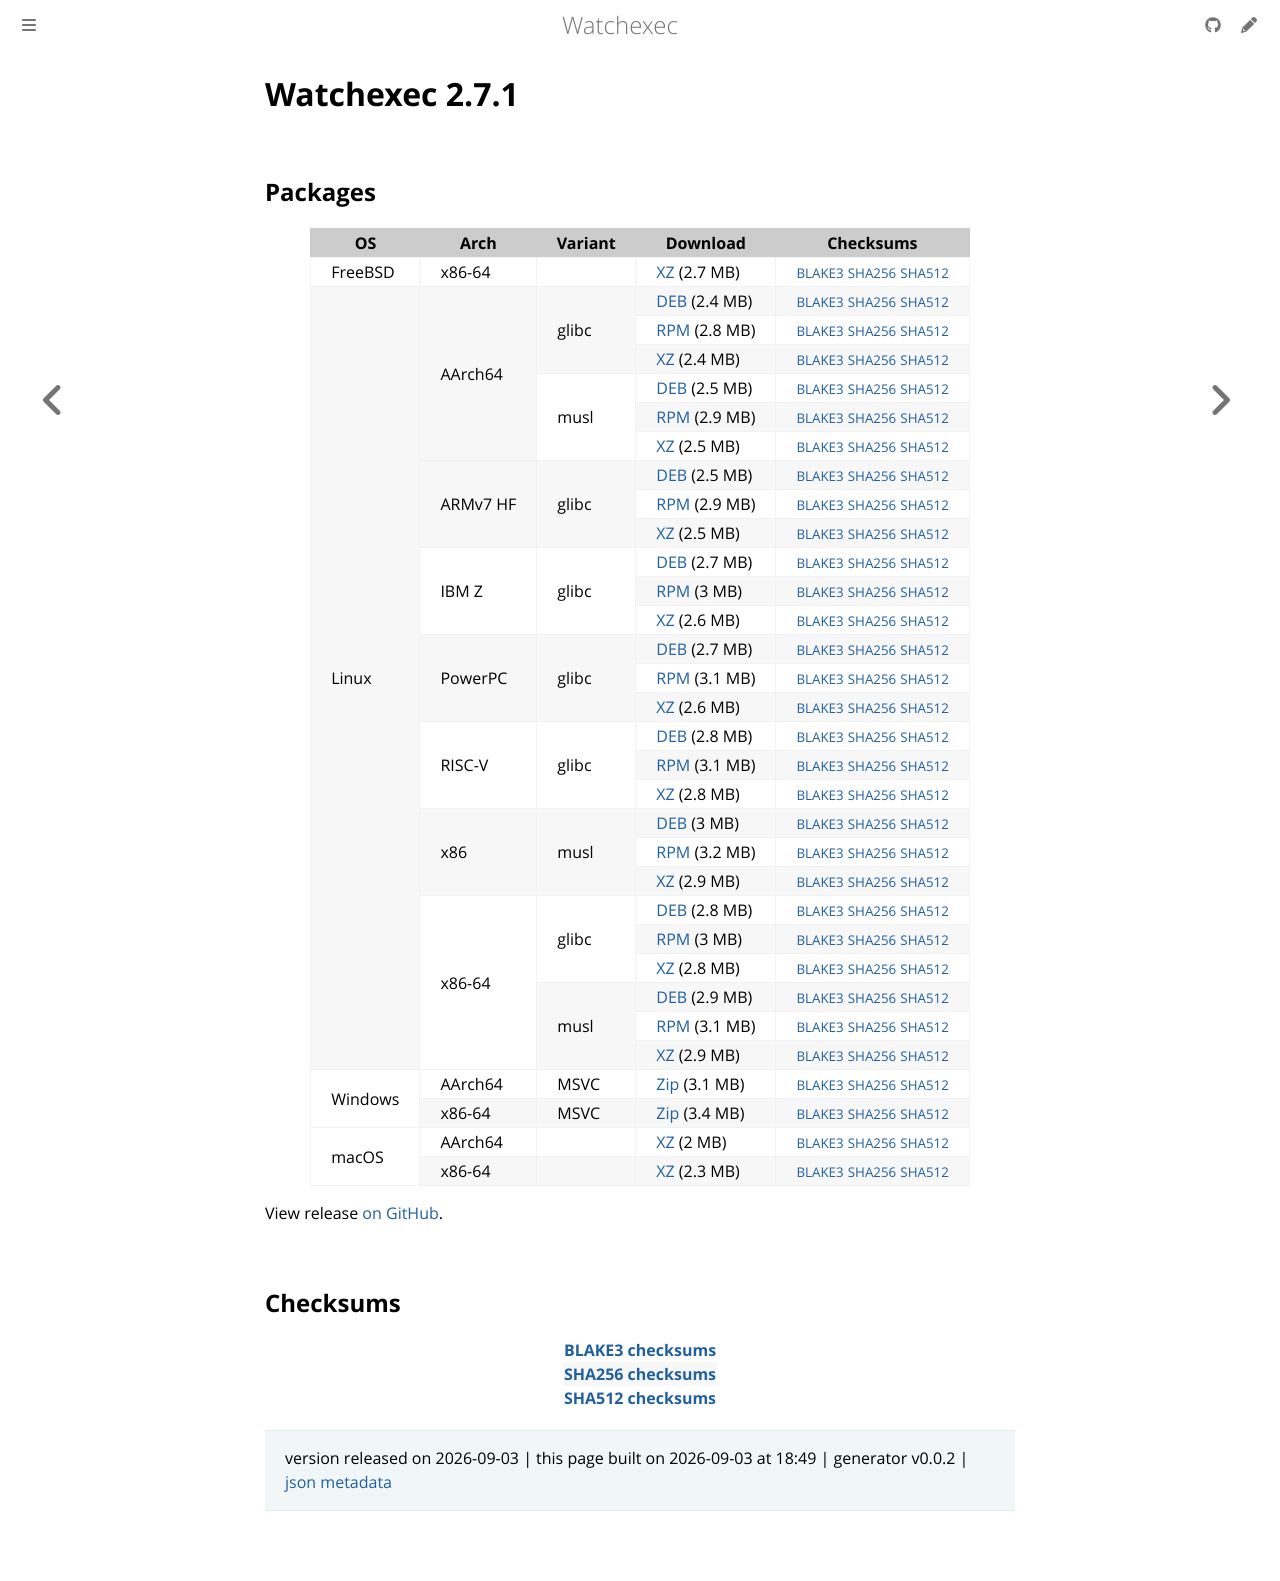

repository: watchexec/watchexec.github.io · page: downloads/watchexec/2.7.1/index.html · generator: mdbook

# Watchexec 2.7.1



## Packages

<table class="downloads">
<thead>
<tr>
<th>OS</th>
<th>Arch</th>
<th>Variant</th>
<th>Download</th>

<th>Checksums</th>
</tr>
</thead>
<tbody>
<tr>
						<td rowspan="1">FreeBSD</td>
						
<td rowspan="1">x86-64</td>
            
						
<td rowspan="1"></td>
            
<td><a class="download" href="https://github.com/watchexec/watchexec/releases/download/v2.7.1/watchexec-2.7.1-x86_64-unknown-freebsd.tar.xz">XZ</a> (2.7 MB)</td>
						<td><small><a href="https://github.com/watchexec/watchexec/releases/download/v2.7.1/watchexec-2.7.1-x86_64-unknown-freebsd.tar.xz.b3">BLAKE3</a></small> <small><a href="https://github.com/watchexec/watchexec/releases/download/v2.7.1/watchexec-2.7.1-x86_64-unknown-freebsd.tar.xz.sha256">SHA256</a></small> <small><a href="https://github.com/watchexec/watchexec/releases/download/v2.7.1/watchexec-2.7.1-x86_64-unknown-freebsd.tar.xz.sha512">SHA512</a></small></td>
</tr>
					
<tr>
						<td rowspan="27">Linux</td>
						
<td rowspan="6">AArch64</td>
            
						
<td rowspan="3">glibc</td>
            
<td><a class="download" href="https://github.com/watchexec/watchexec/releases/download/v2.7.1/watchexec-2.7.1-aarch64-unknown-linux-gnu.deb">DEB</a> (2.4 MB)</td>
						<td><small><a href="https://github.com/watchexec/watchexec/releases/download/v2.7.1/watchexec-2.7.1-aarch64-unknown-linux-gnu.deb.b3">BLAKE3</a></small> <small><a href="https://github.com/watchexec/watchexec/releases/download/v2.7.1/watchexec-2.7.1-aarch64-unknown-linux-gnu.deb.sha256">SHA256</a></small> <small><a href="https://github.com/watchexec/watchexec/releases/download/v2.7.1/watchexec-2.7.1-aarch64-unknown-linux-gnu.deb.sha512">SHA512</a></small></td>
</tr>
					
<tr>
						
						
						
<td><a class="download" href="https://github.com/watchexec/watchexec/releases/download/v2.7.1/watchexec-2.7.1-aarch64-unknown-linux-gnu.rpm">RPM</a> (2.8 MB)</td>
						<td><small><a href="https://github.com/watchexec/watchexec/releases/download/v2.7.1/watchexec-2.7.1-aarch64-unknown-linux-gnu.rpm.b3">BLAKE3</a></small> <small><a href="https://github.com/watchexec/watchexec/releases/download/v2.7.1/watchexec-2.7.1-aarch64-unknown-linux-gnu.rpm.sha256">SHA256</a></small> <small><a href="https://github.com/watchexec/watchexec/releases/download/v2.7.1/watchexec-2.7.1-aarch64-unknown-linux-gnu.rpm.sha512">SHA512</a></small></td>
</tr>
					
<tr>
						
						
						
<td><a class="download" href="https://github.com/watchexec/watchexec/releases/download/v2.7.1/watchexec-2.7.1-aarch64-unknown-linux-gnu.tar.xz">XZ</a> (2.4 MB)</td>
						<td><small><a href="https://github.com/watchexec/watchexec/releases/download/v2.7.1/watchexec-2.7.1-aarch64-unknown-linux-gnu.tar.xz.b3">BLAKE3</a></small> <small><a href="https://github.com/watchexec/watchexec/releases/download/v2.7.1/watchexec-2.7.1-aarch64-unknown-linux-gnu.tar.xz.sha256">SHA256</a></small> <small><a href="https://github.com/watchexec/watchexec/releases/download/v2.7.1/watchexec-2.7.1-aarch64-unknown-linux-gnu.tar.xz.sha512">SHA512</a></small></td>
</tr>
					
<tr>
						
						
						
<td rowspan="3">musl</td>
            
<td><a class="download" href="https://github.com/watchexec/watchexec/releases/download/v2.7.1/watchexec-2.7.1-aarch64-unknown-linux-musl.deb">DEB</a> (2.5 MB)</td>
						<td><small><a href="https://github.com/watchexec/watchexec/releases/download/v2.7.1/watchexec-2.7.1-aarch64-unknown-linux-musl.deb.b3">BLAKE3</a></small> <small><a href="https://github.com/watchexec/watchexec/releases/download/v2.7.1/watchexec-2.7.1-aarch64-unknown-linux-musl.deb.sha256">SHA256</a></small> <small><a href="https://github.com/watchexec/watchexec/releases/download/v2.7.1/watchexec-2.7.1-aarch64-unknown-linux-musl.deb.sha512">SHA512</a></small></td>
</tr>
					
<tr>
						
						
						
<td><a class="download" href="https://github.com/watchexec/watchexec/releases/download/v2.7.1/watchexec-2.7.1-aarch64-unknown-linux-musl.rpm">RPM</a> (2.9 MB)</td>
						<td><small><a href="https://github.com/watchexec/watchexec/releases/download/v2.7.1/watchexec-2.7.1-aarch64-unknown-linux-musl.rpm.b3">BLAKE3</a></small> <small><a href="https://github.com/watchexec/watchexec/releases/download/v2.7.1/watchexec-2.7.1-aarch64-unknown-linux-musl.rpm.sha256">SHA256</a></small> <small><a href="https://github.com/watchexec/watchexec/releases/download/v2.7.1/watchexec-2.7.1-aarch64-unknown-linux-musl.rpm.sha512">SHA512</a></small></td>
</tr>
					
<tr>
						
						
						
<td><a class="download" href="https://github.com/watchexec/watchexec/releases/download/v2.7.1/watchexec-2.7.1-aarch64-unknown-linux-musl.tar.xz">XZ</a> (2.5 MB)</td>
						<td><small><a href="https://github.com/watchexec/watchexec/releases/download/v2.7.1/watchexec-2.7.1-aarch64-unknown-linux-musl.tar.xz.b3">BLAKE3</a></small> <small><a href="https://github.com/watchexec/watchexec/releases/download/v2.7.1/watchexec-2.7.1-aarch64-unknown-linux-musl.tar.xz.sha256">SHA256</a></small> <small><a href="https://github.com/watchexec/watchexec/releases/download/v2.7.1/watchexec-2.7.1-aarch64-unknown-linux-musl.tar.xz.sha512">SHA512</a></small></td>
</tr>
					
<tr>
						
						
<td rowspan="3">ARMv7 HF</td>
            
						
<td rowspan="3">glibc</td>
            
<td><a class="download" href="https://github.com/watchexec/watchexec/releases/download/v2.7.1/watchexec-2.7.1-armv7-unknown-linux-gnueabihf.deb">DEB</a> (2.5 MB)</td>
						<td><small><a href="https://github.com/watchexec/watchexec/releases/download/v2.7.1/watchexec-2.7.1-armv7-unknown-linux-gnueabihf.deb.b3">BLAKE3</a></small> <small><a href="https://github.com/watchexec/watchexec/releases/download/v2.7.1/watchexec-2.7.1-armv7-unknown-linux-gnueabihf.deb.sha256">SHA256</a></small> <small><a href="https://github.com/watchexec/watchexec/releases/download/v2.7.1/watchexec-2.7.1-armv7-unknown-linux-gnueabihf.deb.sha512">SHA512</a></small></td>
</tr>
					
<tr>
						
						
						
<td><a class="download" href="https://github.com/watchexec/watchexec/releases/download/v2.7.1/watchexec-2.7.1-armv7-unknown-linux-gnueabihf.rpm">RPM</a> (2.9 MB)</td>
						<td><small><a href="https://github.com/watchexec/watchexec/releases/download/v2.7.1/watchexec-2.7.1-armv7-unknown-linux-gnueabihf.rpm.b3">BLAKE3</a></small> <small><a href="https://github.com/watchexec/watchexec/releases/download/v2.7.1/watchexec-2.7.1-armv7-unknown-linux-gnueabihf.rpm.sha256">SHA256</a></small> <small><a href="https://github.com/watchexec/watchexec/releases/download/v2.7.1/watchexec-2.7.1-armv7-unknown-linux-gnueabihf.rpm.sha512">SHA512</a></small></td>
</tr>
					
<tr>
						
						
						
<td><a class="download" href="https://github.com/watchexec/watchexec/releases/download/v2.7.1/watchexec-2.7.1-armv7-unknown-linux-gnueabihf.tar.xz">XZ</a> (2.5 MB)</td>
						<td><small><a href="https://github.com/watchexec/watchexec/releases/download/v2.7.1/watchexec-2.7.1-armv7-unknown-linux-gnueabihf.tar.xz.b3">BLAKE3</a></small> <small><a href="https://github.com/watchexec/watchexec/releases/download/v2.7.1/watchexec-2.7.1-armv7-unknown-linux-gnueabihf.tar.xz.sha256">SHA256</a></small> <small><a href="https://github.com/watchexec/watchexec/releases/download/v2.7.1/watchexec-2.7.1-armv7-unknown-linux-gnueabihf.tar.xz.sha512">SHA512</a></small></td>
</tr>
					
<tr>
						
						
<td rowspan="3">IBM Z</td>
            
						
<td rowspan="3">glibc</td>
            
<td><a class="download" href="https://github.com/watchexec/watchexec/releases/download/v2.7.1/watchexec-2.7.1-s390x-unknown-linux-gnu.deb">DEB</a> (2.7 MB)</td>
						<td><small><a href="https://github.com/watchexec/watchexec/releases/download/v2.7.1/watchexec-2.7.1-s390x-unknown-linux-gnu.deb.b3">BLAKE3</a></small> <small><a href="https://github.com/watchexec/watchexec/releases/download/v2.7.1/watchexec-2.7.1-s390x-unknown-linux-gnu.deb.sha256">SHA256</a></small> <small><a href="https://github.com/watchexec/watchexec/releases/download/v2.7.1/watchexec-2.7.1-s390x-unknown-linux-gnu.deb.sha512">SHA512</a></small></td>
</tr>
					
<tr>
						
						
						
<td><a class="download" href="https://github.com/watchexec/watchexec/releases/download/v2.7.1/watchexec-2.7.1-s390x-unknown-linux-gnu.rpm">RPM</a> (3 MB)</td>
						<td><small><a href="https://github.com/watchexec/watchexec/releases/download/v2.7.1/watchexec-2.7.1-s390x-unknown-linux-gnu.rpm.b3">BLAKE3</a></small> <small><a href="https://github.com/watchexec/watchexec/releases/download/v2.7.1/watchexec-2.7.1-s390x-unknown-linux-gnu.rpm.sha256">SHA256</a></small> <small><a href="https://github.com/watchexec/watchexec/releases/download/v2.7.1/watchexec-2.7.1-s390x-unknown-linux-gnu.rpm.sha512">SHA512</a></small></td>
</tr>
					
<tr>
						
						
						
<td><a class="download" href="https://github.com/watchexec/watchexec/releases/download/v2.7.1/watchexec-2.7.1-s390x-unknown-linux-gnu.tar.xz">XZ</a> (2.6 MB)</td>
						<td><small><a href="https://github.com/watchexec/watchexec/releases/download/v2.7.1/watchexec-2.7.1-s390x-unknown-linux-gnu.tar.xz.b3">BLAKE3</a></small> <small><a href="https://github.com/watchexec/watchexec/releases/download/v2.7.1/watchexec-2.7.1-s390x-unknown-linux-gnu.tar.xz.sha256">SHA256</a></small> <small><a href="https://github.com/watchexec/watchexec/releases/download/v2.7.1/watchexec-2.7.1-s390x-unknown-linux-gnu.tar.xz.sha512">SHA512</a></small></td>
</tr>
					
<tr>
						
						
<td rowspan="3">PowerPC</td>
            
						
<td rowspan="3">glibc</td>
            
<td><a class="download" href="https://github.com/watchexec/watchexec/releases/download/v2.7.1/watchexec-2.7.1-powerpc64le-unknown-linux-gnu.deb">DEB</a> (2.7 MB)</td>
						<td><small><a href="https://github.com/watchexec/watchexec/releases/download/v2.7.1/watchexec-2.7.1-powerpc64le-unknown-linux-gnu.deb.b3">BLAKE3</a></small> <small><a href="https://github.com/watchexec/watchexec/releases/download/v2.7.1/watchexec-2.7.1-powerpc64le-unknown-linux-gnu.deb.sha256">SHA256</a></small> <small><a href="https://github.com/watchexec/watchexec/releases/download/v2.7.1/watchexec-2.7.1-powerpc64le-unknown-linux-gnu.deb.sha512">SHA512</a></small></td>
</tr>
					
<tr>
						
						
						
<td><a class="download" href="https://github.com/watchexec/watchexec/releases/download/v2.7.1/watchexec-2.7.1-powerpc64le-unknown-linux-gnu.rpm">RPM</a> (3.1 MB)</td>
						<td><small><a href="https://github.com/watchexec/watchexec/releases/download/v2.7.1/watchexec-2.7.1-powerpc64le-unknown-linux-gnu.rpm.b3">BLAKE3</a></small> <small><a href="https://github.com/watchexec/watchexec/releases/download/v2.7.1/watchexec-2.7.1-powerpc64le-unknown-linux-gnu.rpm.sha256">SHA256</a></small> <small><a href="https://github.com/watchexec/watchexec/releases/download/v2.7.1/watchexec-2.7.1-powerpc64le-unknown-linux-gnu.rpm.sha512">SHA512</a></small></td>
</tr>
					
<tr>
						
						
						
<td><a class="download" href="https://github.com/watchexec/watchexec/releases/download/v2.7.1/watchexec-2.7.1-powerpc64le-unknown-linux-gnu.tar.xz">XZ</a> (2.6 MB)</td>
						<td><small><a href="https://github.com/watchexec/watchexec/releases/download/v2.7.1/watchexec-2.7.1-powerpc64le-unknown-linux-gnu.tar.xz.b3">BLAKE3</a></small> <small><a href="https://github.com/watchexec/watchexec/releases/download/v2.7.1/watchexec-2.7.1-powerpc64le-unknown-linux-gnu.tar.xz.sha256">SHA256</a></small> <small><a href="https://github.com/watchexec/watchexec/releases/download/v2.7.1/watchexec-2.7.1-powerpc64le-unknown-linux-gnu.tar.xz.sha512">SHA512</a></small></td>
</tr>
					
<tr>
						
						
<td rowspan="3">RISC-V</td>
            
						
<td rowspan="3">glibc</td>
            
<td><a class="download" href="https://github.com/watchexec/watchexec/releases/download/v2.7.1/watchexec-2.7.1-riscv64gc-unknown-linux-gnu.deb">DEB</a> (2.8 MB)</td>
						<td><small><a href="https://github.com/watchexec/watchexec/releases/download/v2.7.1/watchexec-2.7.1-riscv64gc-unknown-linux-gnu.deb.b3">BLAKE3</a></small> <small><a href="https://github.com/watchexec/watchexec/releases/download/v2.7.1/watchexec-2.7.1-riscv64gc-unknown-linux-gnu.deb.sha256">SHA256</a></small> <small><a href="https://github.com/watchexec/watchexec/releases/download/v2.7.1/watchexec-2.7.1-riscv64gc-unknown-linux-gnu.deb.sha512">SHA512</a></small></td>
</tr>
					
<tr>
						
						
						
<td><a class="download" href="https://github.com/watchexec/watchexec/releases/download/v2.7.1/watchexec-2.7.1-riscv64gc-unknown-linux-gnu.rpm">RPM</a> (3.1 MB)</td>
						<td><small><a href="https://github.com/watchexec/watchexec/releases/download/v2.7.1/watchexec-2.7.1-riscv64gc-unknown-linux-gnu.rpm.b3">BLAKE3</a></small> <small><a href="https://github.com/watchexec/watchexec/releases/download/v2.7.1/watchexec-2.7.1-riscv64gc-unknown-linux-gnu.rpm.sha256">SHA256</a></small> <small><a href="https://github.com/watchexec/watchexec/releases/download/v2.7.1/watchexec-2.7.1-riscv64gc-unknown-linux-gnu.rpm.sha512">SHA512</a></small></td>
</tr>
					
<tr>
						
						
						
<td><a class="download" href="https://github.com/watchexec/watchexec/releases/download/v2.7.1/watchexec-2.7.1-riscv64gc-unknown-linux-gnu.tar.xz">XZ</a> (2.8 MB)</td>
						<td><small><a href="https://github.com/watchexec/watchexec/releases/download/v2.7.1/watchexec-2.7.1-riscv64gc-unknown-linux-gnu.tar.xz.b3">BLAKE3</a></small> <small><a href="https://github.com/watchexec/watchexec/releases/download/v2.7.1/watchexec-2.7.1-riscv64gc-unknown-linux-gnu.tar.xz.sha256">SHA256</a></small> <small><a href="https://github.com/watchexec/watchexec/releases/download/v2.7.1/watchexec-2.7.1-riscv64gc-unknown-linux-gnu.tar.xz.sha512">SHA512</a></small></td>
</tr>
					
<tr>
						
						
<td rowspan="3">x86</td>
            
						
<td rowspan="3">musl</td>
            
<td><a class="download" href="https://github.com/watchexec/watchexec/releases/download/v2.7.1/watchexec-2.7.1-i686-unknown-linux-musl.deb">DEB</a> (3 MB)</td>
						<td><small><a href="https://github.com/watchexec/watchexec/releases/download/v2.7.1/watchexec-2.7.1-i686-unknown-linux-musl.deb.b3">BLAKE3</a></small> <small><a href="https://github.com/watchexec/watchexec/releases/download/v2.7.1/watchexec-2.7.1-i686-unknown-linux-musl.deb.sha256">SHA256</a></small> <small><a href="https://github.com/watchexec/watchexec/releases/download/v2.7.1/watchexec-2.7.1-i686-unknown-linux-musl.deb.sha512">SHA512</a></small></td>
</tr>
					
<tr>
						
						
						
<td><a class="download" href="https://github.com/watchexec/watchexec/releases/download/v2.7.1/watchexec-2.7.1-i686-unknown-linux-musl.rpm">RPM</a> (3.2 MB)</td>
						<td><small><a href="https://github.com/watchexec/watchexec/releases/download/v2.7.1/watchexec-2.7.1-i686-unknown-linux-musl.rpm.b3">BLAKE3</a></small> <small><a href="https://github.com/watchexec/watchexec/releases/download/v2.7.1/watchexec-2.7.1-i686-unknown-linux-musl.rpm.sha256">SHA256</a></small> <small><a href="https://github.com/watchexec/watchexec/releases/download/v2.7.1/watchexec-2.7.1-i686-unknown-linux-musl.rpm.sha512">SHA512</a></small></td>
</tr>
					
<tr>
						
						
						
<td><a class="download" href="https://github.com/watchexec/watchexec/releases/download/v2.7.1/watchexec-2.7.1-i686-unknown-linux-musl.tar.xz">XZ</a> (2.9 MB)</td>
						<td><small><a href="https://github.com/watchexec/watchexec/releases/download/v2.7.1/watchexec-2.7.1-i686-unknown-linux-musl.tar.xz.b3">BLAKE3</a></small> <small><a href="https://github.com/watchexec/watchexec/releases/download/v2.7.1/watchexec-2.7.1-i686-unknown-linux-musl.tar.xz.sha256">SHA256</a></small> <small><a href="https://github.com/watchexec/watchexec/releases/download/v2.7.1/watchexec-2.7.1-i686-unknown-linux-musl.tar.xz.sha512">SHA512</a></small></td>
</tr>
					
<tr>
						
						
<td rowspan="6">x86-64</td>
            
						
<td rowspan="3">glibc</td>
            
<td><a class="download" href="https://github.com/watchexec/watchexec/releases/download/v2.7.1/watchexec-2.7.1-x86_64-unknown-linux-gnu.deb">DEB</a> (2.8 MB)</td>
						<td><small><a href="https://github.com/watchexec/watchexec/releases/download/v2.7.1/watchexec-2.7.1-x86_64-unknown-linux-gnu.deb.b3">BLAKE3</a></small> <small><a href="https://github.com/watchexec/watchexec/releases/download/v2.7.1/watchexec-2.7.1-x86_64-unknown-linux-gnu.deb.sha256">SHA256</a></small> <small><a href="https://github.com/watchexec/watchexec/releases/download/v2.7.1/watchexec-2.7.1-x86_64-unknown-linux-gnu.deb.sha512">SHA512</a></small></td>
</tr>
					
<tr>
						
						
						
<td><a class="download" href="https://github.com/watchexec/watchexec/releases/download/v2.7.1/watchexec-2.7.1-x86_64-unknown-linux-gnu.rpm">RPM</a> (3 MB)</td>
						<td><small><a href="https://github.com/watchexec/watchexec/releases/download/v2.7.1/watchexec-2.7.1-x86_64-unknown-linux-gnu.rpm.b3">BLAKE3</a></small> <small><a href="https://github.com/watchexec/watchexec/releases/download/v2.7.1/watchexec-2.7.1-x86_64-unknown-linux-gnu.rpm.sha256">SHA256</a></small> <small><a href="https://github.com/watchexec/watchexec/releases/download/v2.7.1/watchexec-2.7.1-x86_64-unknown-linux-gnu.rpm.sha512">SHA512</a></small></td>
</tr>
					
<tr>
						
						
						
<td><a class="download" href="https://github.com/watchexec/watchexec/releases/download/v2.7.1/watchexec-2.7.1-x86_64-unknown-linux-gnu.tar.xz">XZ</a> (2.8 MB)</td>
						<td><small><a href="https://github.com/watchexec/watchexec/releases/download/v2.7.1/watchexec-2.7.1-x86_64-unknown-linux-gnu.tar.xz.b3">BLAKE3</a></small> <small><a href="https://github.com/watchexec/watchexec/releases/download/v2.7.1/watchexec-2.7.1-x86_64-unknown-linux-gnu.tar.xz.sha256">SHA256</a></small> <small><a href="https://github.com/watchexec/watchexec/releases/download/v2.7.1/watchexec-2.7.1-x86_64-unknown-linux-gnu.tar.xz.sha512">SHA512</a></small></td>
</tr>
					
<tr>
						
						
						
<td rowspan="3">musl</td>
            
<td><a class="download" href="https://github.com/watchexec/watchexec/releases/download/v2.7.1/watchexec-2.7.1-x86_64-unknown-linux-musl.deb">DEB</a> (2.9 MB)</td>
						<td><small><a href="https://github.com/watchexec/watchexec/releases/download/v2.7.1/watchexec-2.7.1-x86_64-unknown-linux-musl.deb.b3">BLAKE3</a></small> <small><a href="https://github.com/watchexec/watchexec/releases/download/v2.7.1/watchexec-2.7.1-x86_64-unknown-linux-musl.deb.sha256">SHA256</a></small> <small><a href="https://github.com/watchexec/watchexec/releases/download/v2.7.1/watchexec-2.7.1-x86_64-unknown-linux-musl.deb.sha512">SHA512</a></small></td>
</tr>
					
<tr>
						
						
						
<td><a class="download" href="https://github.com/watchexec/watchexec/releases/download/v2.7.1/watchexec-2.7.1-x86_64-unknown-linux-musl.rpm">RPM</a> (3.1 MB)</td>
						<td><small><a href="https://github.com/watchexec/watchexec/releases/download/v2.7.1/watchexec-2.7.1-x86_64-unknown-linux-musl.rpm.b3">BLAKE3</a></small> <small><a href="https://github.com/watchexec/watchexec/releases/download/v2.7.1/watchexec-2.7.1-x86_64-unknown-linux-musl.rpm.sha256">SHA256</a></small> <small><a href="https://github.com/watchexec/watchexec/releases/download/v2.7.1/watchexec-2.7.1-x86_64-unknown-linux-musl.rpm.sha512">SHA512</a></small></td>
</tr>
					
<tr>
						
						
						
<td><a class="download" href="https://github.com/watchexec/watchexec/releases/download/v2.7.1/watchexec-2.7.1-x86_64-unknown-linux-musl.tar.xz">XZ</a> (2.9 MB)</td>
						<td><small><a href="https://github.com/watchexec/watchexec/releases/download/v2.7.1/watchexec-2.7.1-x86_64-unknown-linux-musl.tar.xz.b3">BLAKE3</a></small> <small><a href="https://github.com/watchexec/watchexec/releases/download/v2.7.1/watchexec-2.7.1-x86_64-unknown-linux-musl.tar.xz.sha256">SHA256</a></small> <small><a href="https://github.com/watchexec/watchexec/releases/download/v2.7.1/watchexec-2.7.1-x86_64-unknown-linux-musl.tar.xz.sha512">SHA512</a></small></td>
</tr>
					
<tr>
						<td rowspan="2">Windows</td>
						
<td rowspan="1">AArch64</td>
            
						
<td rowspan="1">MSVC</td>
            
<td><a class="download" href="https://github.com/watchexec/watchexec/releases/download/v2.7.1/watchexec-2.7.1-aarch64-pc-windows-msvc.zip">Zip</a> (3.1 MB)</td>
						<td><small><a href="https://github.com/watchexec/watchexec/releases/download/v2.7.1/watchexec-2.7.1-aarch64-pc-windows-msvc.zip.b3">BLAKE3</a></small> <small><a href="https://github.com/watchexec/watchexec/releases/download/v2.7.1/watchexec-2.7.1-aarch64-pc-windows-msvc.zip.sha256">SHA256</a></small> <small><a href="https://github.com/watchexec/watchexec/releases/download/v2.7.1/watchexec-2.7.1-aarch64-pc-windows-msvc.zip.sha512">SHA512</a></small></td>
</tr>
					
<tr>
						
						
<td rowspan="1">x86-64</td>
            
						
<td rowspan="1">MSVC</td>
            
<td><a class="download" href="https://github.com/watchexec/watchexec/releases/download/v2.7.1/watchexec-2.7.1-x86_64-pc-windows-msvc.zip">Zip</a> (3.4 MB)</td>
						<td><small><a href="https://github.com/watchexec/watchexec/releases/download/v2.7.1/watchexec-2.7.1-x86_64-pc-windows-msvc.zip.b3">BLAKE3</a></small> <small><a href="https://github.com/watchexec/watchexec/releases/download/v2.7.1/watchexec-2.7.1-x86_64-pc-windows-msvc.zip.sha256">SHA256</a></small> <small><a href="https://github.com/watchexec/watchexec/releases/download/v2.7.1/watchexec-2.7.1-x86_64-pc-windows-msvc.zip.sha512">SHA512</a></small></td>
</tr>
					
<tr>
						<td rowspan="2">macOS</td>
						
<td rowspan="1">AArch64</td>
            
						
<td rowspan="1"></td>
            
<td><a class="download" href="https://github.com/watchexec/watchexec/releases/download/v2.7.1/watchexec-2.7.1-aarch64-apple-darwin.tar.xz">XZ</a> (2 MB)</td>
						<td><small><a href="https://github.com/watchexec/watchexec/releases/download/v2.7.1/watchexec-2.7.1-aarch64-apple-darwin.tar.xz.b3">BLAKE3</a></small> <small><a href="https://github.com/watchexec/watchexec/releases/download/v2.7.1/watchexec-2.7.1-aarch64-apple-darwin.tar.xz.sha256">SHA256</a></small> <small><a href="https://github.com/watchexec/watchexec/releases/download/v2.7.1/watchexec-2.7.1-aarch64-apple-darwin.tar.xz.sha512">SHA512</a></small></td>
</tr>
					
<tr>
						
						
<td rowspan="1">x86-64</td>
            
						
<td rowspan="1"></td>
            
<td><a class="download" href="https://github.com/watchexec/watchexec/releases/download/v2.7.1/watchexec-2.7.1-x86_64-apple-darwin.tar.xz">XZ</a> (2.3 MB)</td>
						<td><small><a href="https://github.com/watchexec/watchexec/releases/download/v2.7.1/watchexec-2.7.1-x86_64-apple-darwin.tar.xz.b3">BLAKE3</a></small> <small><a href="https://github.com/watchexec/watchexec/releases/download/v2.7.1/watchexec-2.7.1-x86_64-apple-darwin.tar.xz.sha256">SHA256</a></small> <small><a href="https://github.com/watchexec/watchexec/releases/download/v2.7.1/watchexec-2.7.1-x86_64-apple-darwin.tar.xz.sha512">SHA512</a></small></td>
</tr>
					</tbody>
</table>


View release [on GitHub](https://github.com/watchexec/watchexec/releases/v2.7.1).

## Checksums

<table class="signatures">
	
<tr>
<th><a href="https://github.com/watchexec/watchexec/releases/download/v2.7.1/B3SUMS">BLAKE3 checksums</a></th>
		
</tr>
	
<tr>
<th><a href="https://github.com/watchexec/watchexec/releases/download/v2.7.1/SHA256SUMS">SHA256 checksums</a></th>
		
</tr>
	
<tr>
<th><a href="https://github.com/watchexec/watchexec/releases/download/v2.7.1/SHA512SUMS">SHA512 checksums</a></th>
		
</tr>
	
</table>




>	 version released on 2026-09-03
>	|
>	this page built on 2026-09-03 at 18:49
>	| generator v0.0.2
>	| [json metadata](meta.json)
